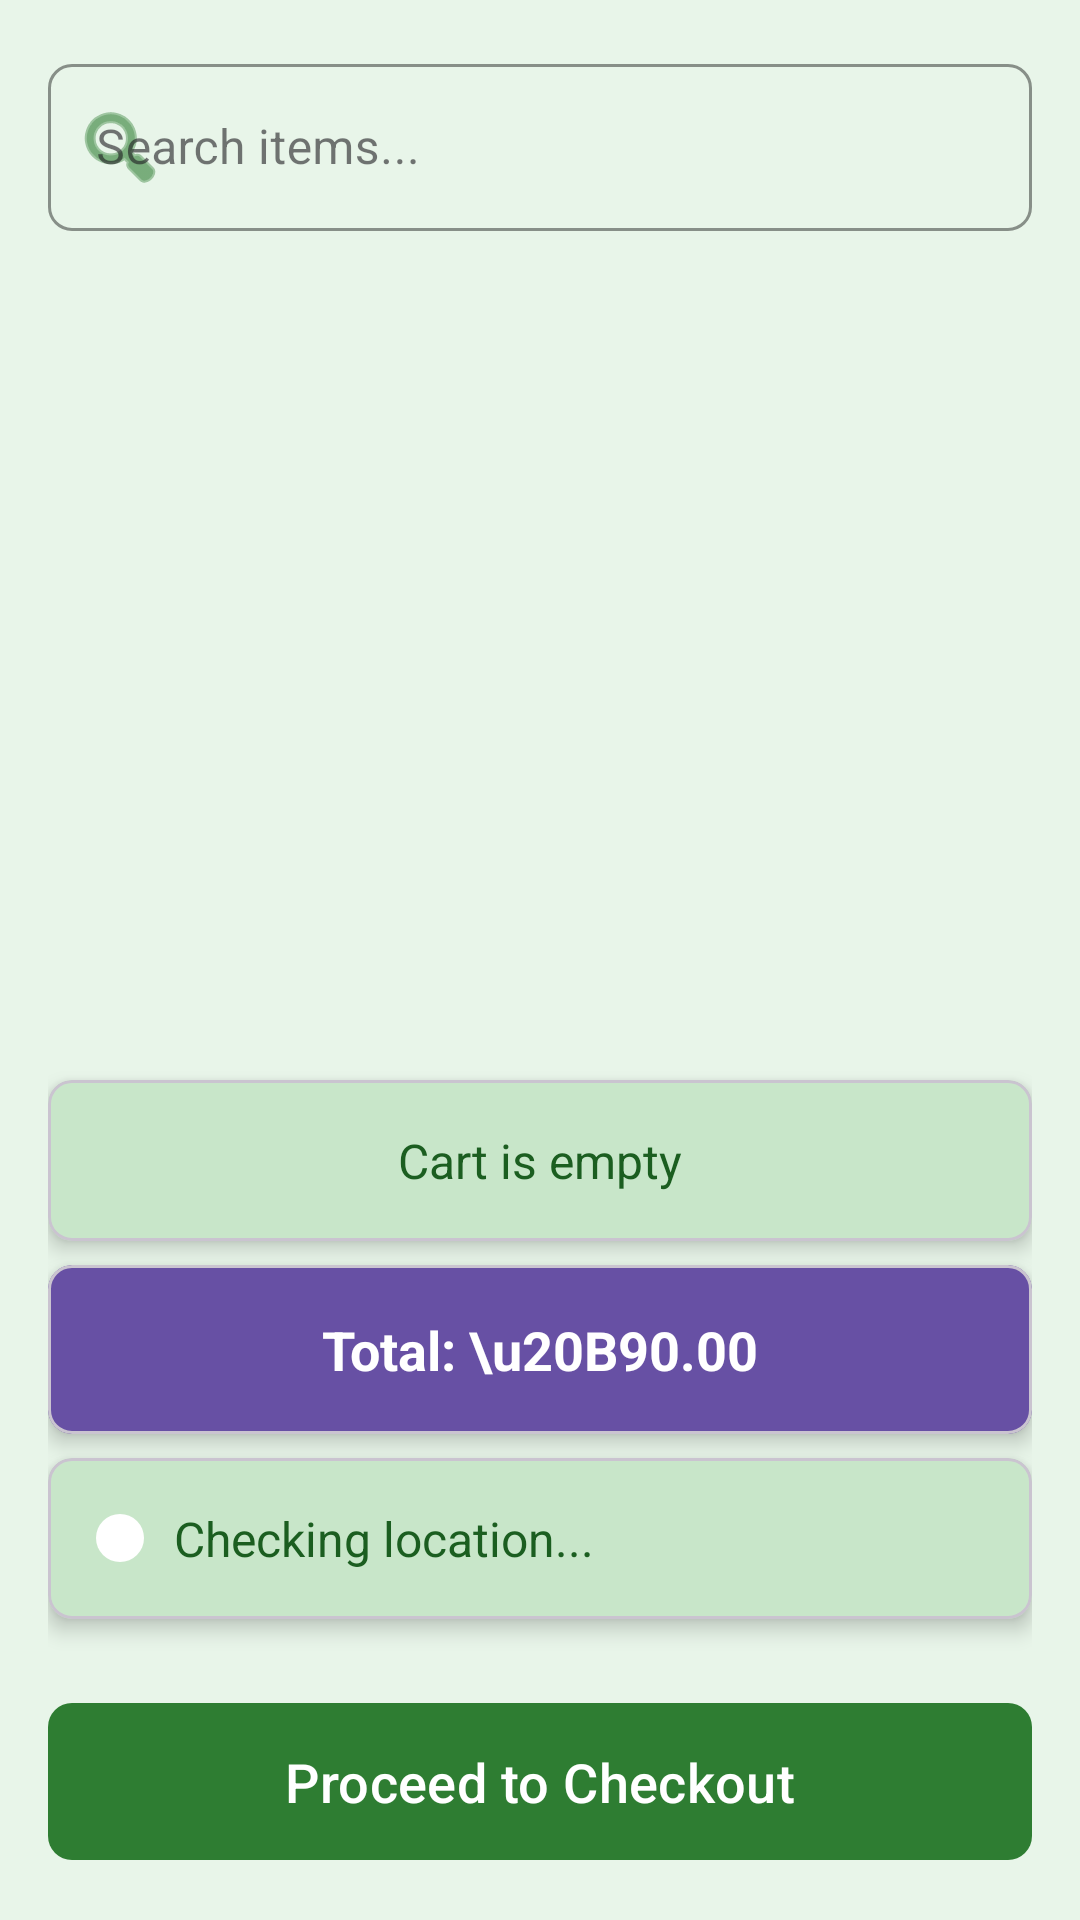

This screen was rendered from an Android layout file. Write that file and the resources it references.
<!-- AndroidManifest.xml: application theme Theme.GPSPay -->
<!-- res/layout/activity_cafe2.xml -->
<?xml version="1.0" encoding="utf-8"?>
<LinearLayout xmlns:android="http://schemas.android.com/apk/res/android"
    xmlns:app="http://schemas.android.com/apk/res-auto"
    android:layout_width="match_parent"
    android:layout_height="match_parent"
    android:orientation="vertical"
    android:padding="16dp"
    android:background="@color/background">

    
    <com.google.android.material.textfield.TextInputLayout
        android:id="@+id/searchBarLayout"
        style="@style/Widget.MaterialComponents.TextInputLayout.OutlinedBox"
        android:layout_width="match_parent"
        android:layout_height="wrap_content"
        android:hint="Search items..."
        app:boxStrokeColor="@color/input_border"
        app:boxCornerRadiusTopStart="8dp"
        app:boxCornerRadiusTopEnd="8dp"
        app:boxCornerRadiusBottomStart="8dp"
        app:boxCornerRadiusBottomEnd="8dp"
        app:startIconDrawable="@android:drawable/ic_menu_search"
        app:startIconTint="@color/text_secondary"
        android:layout_marginBottom="16dp">


        <com.google.android.material.textfield.TextInputEditText
            android:id="@+id/searchBar"
            android:layout_width="match_parent"
            android:layout_height="wrap_content"
            android:textSize="16sp"
            android:textColor="@color/text_primary"
            android:textColorHint="@color/text_secondary" />
    </com.google.android.material.textfield.TextInputLayout>

    
    <ScrollView
        android:layout_width="match_parent"
        android:layout_height="0dp"
        android:layout_weight="1"
        android:paddingTop="8dp">

        <LinearLayout
            android:id="@+id/itemsContainer"
            android:layout_width="match_parent"
            android:layout_height="wrap_content"
            android:orientation="vertical" />
    </ScrollView>

    
    <com.google.android.material.card.MaterialCardView
        android:layout_width="match_parent"
        android:layout_height="wrap_content"
        app:cardBackgroundColor="@color/card_background"
        app:cardCornerRadius="8dp"
        app:cardElevation="4dp"
        android:layout_marginBottom="8dp">

        <TextView
            android:id="@+id/cartSummary"
            android:layout_width="match_parent"
            android:layout_height="wrap_content"
            android:text="Cart is empty"
            android:textSize="16sp"
            android:padding="16dp"
            android:textColor="@color/text_primary"
            android:gravity="center" />
    </com.google.android.material.card.MaterialCardView>

    
    <com.google.android.material.card.MaterialCardView
        android:layout_width="match_parent"
        android:layout_height="wrap_content"
        app:cardBackgroundColor="@color/primary"
        app:cardCornerRadius="8dp"
        app:cardElevation="4dp"
        android:layout_marginBottom="8dp">

        <TextView
            android:id="@+id/totalPrice"
            android:layout_width="match_parent"
            android:layout_height="wrap_content"
            android:text="Total: \u20B90.00"
            android:textSize="18sp"
            android:textStyle="bold"
            android:padding="16dp"
            android:gravity="center"
            android:textColor="@color/button_text" />
    </com.google.android.material.card.MaterialCardView>

    
    <com.google.android.material.card.MaterialCardView
        android:layout_width="match_parent"
        android:layout_height="wrap_content"
        app:cardBackgroundColor="@color/card_background"
        app:cardCornerRadius="8dp"
        app:cardElevation="4dp"
        android:layout_marginBottom="16dp">

        <LinearLayout
            android:layout_width="match_parent"
            android:layout_height="wrap_content"
            android:orientation="horizontal"
            android:padding="16dp">

            <View
                android:id="@+id/statusCircle"
                android:layout_width="16dp"
                android:layout_height="16dp"
                android:background="@drawable/circle_background"
                android:layout_marginEnd="10dp"
                android:layout_gravity="center" />

            <TextView
                android:id="@+id/statusText"
                android:layout_width="wrap_content"
                android:layout_height="wrap_content"
                android:text="Checking location..."
                android:textSize="16sp"
                android:textColor="@color/text_primary" />
        </LinearLayout>
    </com.google.android.material.card.MaterialCardView>

    
    <com.google.android.material.button.MaterialButton
        android:id="@+id/checkoutButton"
        android:layout_width="match_parent"
        android:layout_height="wrap_content"
        android:text="Proceed to Checkout"
        android:enabled="false"
        android:textSize="18sp"
        android:paddingVertical="14dp"
        android:textColor="@color/button_text"
        app:backgroundTint="@color/button_background"
        app:cornerRadius="8dp"
        app:elevation="6dp"
        android:layout_marginTop="8dp"
        app:rippleColor="@color/ripple_color" />
</LinearLayout>
<!-- resources referenced by this layout -->
<resources>
  <color name="background">#E8F5E9</color>
  <color name="button_background">#2E7D32</color>
  <color name="button_text">#FFFFFF</color>
  <color name="card_background">#C8E6C9</color>
  <color name="input_border">#2E7D32</color>
  <color name="primary">#6750A4</color>
  <color name="ripple_color">#66A5D6A7</color>
  <color name="text_primary">#1B5E20</color>
  <color name="text_secondary">#2E7D32</color>
  <!-- drawable circle_background (drawable) -->
  <shape xmlns:android="http://schemas.android.com/apk/res/android"
      android:shape="oval">
      <solid android:color="@color/white"/>
      <size
          android:width="40dp"
          android:height="40dp"/>
  </shape>
  <style name="Theme.GPSPay" parent="Base.Theme.GPSPay" />
  <color name="white">#FFFFFFFF</color>
  <style name="Base.Theme.GPSPay" parent="Theme.Material3.DayNight.NoActionBar">
          
          
      </style>
</resources>
